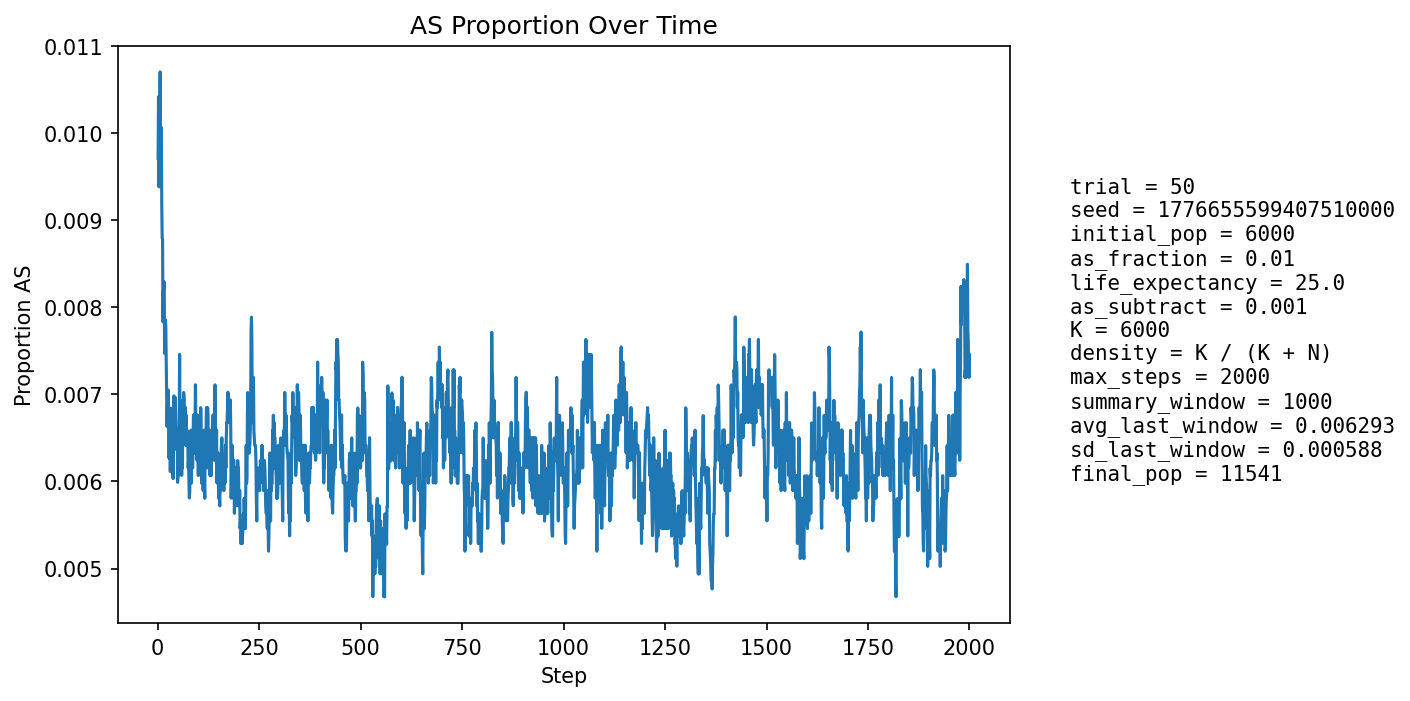

The file beside this chart, header and first rows:
step, population_size, births, newborn_AA, newborn_AS, newborn_SS, prop_newborn_AA, prop_newborn_AS, prop_newborn_SS, prop_repro_AA, prop_repro_AS, prop_AS_population
1, 6490, 1556, 1545, 11, 0, 0.9929, 0.007069, 0.0, 0.991, 0.008997, 0.009707
2, 6722, 1498, 1484, 14, 0, 0.9907, 0.009346, 0.0, 0.9901, 0.009942, 0.01041
3, 6929, 1474, 1468, 6, 0, 0.9959, 0.004071, 0.0, 0.9891, 0.01088, 0.009381
4, 7117, 1457, 1440, 17, 0, 0.9883, 0.01167, 0.0, 0.9879, 0.0121, 0.009976
5, 7392, 1550, 1534, 16, 0, 0.9897, 0.01032, 0.0, 0.9891, 0.01092, 0.01001
6, 7663, 1608, 1586, 22, 0, 0.9863, 0.01368, 0.0, 0.9894, 0.01059, 0.0107
7, 7930, 1649, 1639, 10, 0, 0.9939, 0.006064, 0.0, 0.9907, 0.009318, 0.009458
8, 8185, 1679, 1664, 15, 0, 0.9911, 0.008934, 0.0, 0.9905, 0.009494, 0.00953
9, 8447, 1720, 1699, 21, 0, 0.9878, 0.01221, 0.0, 0.9907, 0.009346, 0.01006
10, 8713, 1764, 1752, 12, 0, 0.9932, 0.006803, 0.0, 0.9901, 0.009889, 0.009182
11, 8980, 1807, 1795, 12, 0, 0.9934, 0.006641, 0.0, 0.9907, 0.009255, 0.008797
12, 9235, 1844, 1827, 17, 0, 0.9908, 0.009219, 0.0, 0.9909, 0.009121, 0.008771
13, 9447, 1845, 1836, 9, 0, 0.9951, 0.004878, 0.0, 0.9906, 0.009392, 0.007833
14, 9646, 1861, 1844, 17, 0, 0.9909, 0.009135, 0.0, 0.9912, 0.008765, 0.00819
15, 9835, 1885, 1869, 16, 0, 0.9915, 0.008488, 0.0, 0.9917, 0.008342, 0.008236
16, 10012, 1913, 1894, 19, 0, 0.9901, 0.009932, 0.0, 0.9915, 0.008517, 0.00829
17, 10170, 1930, 1921, 9, 0, 0.9953, 0.004663, 0.0, 0.9924, 0.007573, 0.007473
18, 10312, 1943, 1930, 13, 0, 0.9933, 0.006691, 0.0, 0.9924, 0.007638, 0.007467
19, 10441, 1955, 1936, 19, 0, 0.9903, 0.009719, 0.0, 0.9921, 0.007902, 0.007854
20, 10557, 1967, 1949, 17, 1, 0.9908, 0.008643, 0.0005084, 0.992, 0.007979, 0.007767
21, 10669, 1979, 1967, 12, 0, 0.9939, 0.006064, 0.0, 0.9927, 0.007323, 0.007405
22, 10770, 1988, 1979, 9, 0, 0.9955, 0.004527, 0.0, 0.9928, 0.007242, 0.006964
23, 10860, 1995, 1985, 10, 0, 0.995, 0.005013, 0.0, 0.9923, 0.007713, 0.00663
24, 10937, 2001, 1986, 15, 0, 0.9925, 0.007496, 0.0, 0.9922, 0.007826, 0.006857
25, 11007, 2008, 1993, 15, 0, 0.9925, 0.00747, 0.0, 0.9926, 0.007411, 0.006996
26, 11066, 2014, 1997, 16, 1, 0.9916, 0.007944, 0.0004965, 0.993, 0.007005, 0.007049
27, 11122, 2020, 2010, 10, 0, 0.995, 0.00495, 0.0, 0.9934, 0.006613, 0.006564
28, 11171, 2025, 2015, 10, 0, 0.9951, 0.004938, 0.0, 0.9933, 0.00675, 0.006266
29, 11214, 2027, 2011, 16, 0, 0.9921, 0.007893, 0.0, 0.9933, 0.006722, 0.006599
30, 11253, 2030, 2013, 17, 0, 0.9916, 0.008374, 0.0, 0.9933, 0.006698, 0.006843
31, 11289, 2034, 2027, 7, 0, 0.9966, 0.003441, 0.0, 0.9935, 0.006497, 0.006112
32, 11322, 2037, 2022, 15, 0, 0.9926, 0.007364, 0.0, 0.9937, 0.006302, 0.006448
33, 11347, 2039, 2023, 16, 0, 0.9922, 0.007847, 0.0, 0.9935, 0.006456, 0.00661
34, 11368, 2040, 2027, 13, 0, 0.9936, 0.006373, 0.0, 0.9934, 0.006614, 0.006422
35, 11391, 2042, 2032, 10, 0, 0.9951, 0.004897, 0.0, 0.9939, 0.006091, 0.006233
36, 11409, 2044, 2025, 19, 0, 0.9907, 0.009295, 0.0, 0.9936, 0.006414, 0.006837
37, 11424, 2045, 2037, 7, 1, 0.9961, 0.003423, 0.000489, 0.9934, 0.006571, 0.006127
38, 11439, 2047, 2037, 10, 0, 0.9951, 0.004885, 0.0, 0.9934, 0.00656, 0.006032
39, 11451, 2048, 2030, 18, 0, 0.9912, 0.008789, 0.0, 0.9936, 0.006384, 0.006637
40, 11459, 2048, 2028, 20, 0, 0.9902, 0.009766, 0.0, 0.9931, 0.006884, 0.006981
41, 11469, 2049, 2040, 9, 0, 0.9956, 0.004392, 0.0, 0.9938, 0.006207, 0.006365
42, 11480, 2050, 2036, 14, 0, 0.9932, 0.006829, 0.0, 0.994, 0.006032, 0.006707
43, 11487, 2050, 2033, 17, 0, 0.9917, 0.008293, 0.0, 0.9933, 0.006698, 0.006964
44, 11494, 2051, 2037, 14, 0, 0.9932, 0.006826, 0.0, 0.9928, 0.007193, 0.006786
45, 11501, 2052, 2041, 11, 0, 0.9946, 0.005361, 0.0, 0.9933, 0.006684, 0.006608
46, 11509, 2053, 2042, 11, 0, 0.9946, 0.005358, 0.0, 0.9932, 0.006847, 0.00643
47, 11512, 2053, 2038, 15, 0, 0.9927, 0.007306, 0.0, 0.9928, 0.007179, 0.006515
48, 11517, 2053, 2039, 14, 0, 0.9932, 0.006819, 0.0, 0.9932, 0.006842, 0.006599
49, 11521, 2053, 2046, 7, 0, 0.9966, 0.00341, 0.0, 0.9933, 0.006673, 0.005989
50, 11525, 2053, 2040, 13, 0, 0.9937, 0.006332, 0.0, 0.9935, 0.006504, 0.006074
51, 11528, 2054, 2040, 14, 0, 0.9932, 0.006816, 0.0, 0.9935, 0.0065, 0.006072
52, 11529, 2054, 2039, 15, 0, 0.9927, 0.007303, 0.0, 0.9938, 0.006167, 0.006245
53, 11530, 2054, 2036, 18, 0, 0.9912, 0.008763, 0.0, 0.9942, 0.005831, 0.006678
54, 11532, 2054, 2030, 24, 0, 0.9883, 0.01168, 0.0, 0.994, 0.005998, 0.007458
55, 11535, 2054, 2047, 7, 0, 0.9966, 0.003408, 0.0, 0.9938, 0.006165, 0.006589
56, 11535, 2054, 2041, 13, 0, 0.9937, 0.006329, 0.0, 0.9935, 0.006496, 0.006762
57, 11534, 2054, 2042, 12, 0, 0.9942, 0.005842, 0.0, 0.9932, 0.006829, 0.006589
58, 11534, 2054, 2042, 12, 0, 0.9942, 0.005842, 0.0, 0.9925, 0.007498, 0.006416
59, 11535, 2054, 2045, 9, 0, 0.9956, 0.004382, 0.0, 0.9932, 0.00683, 0.006068
60, 11537, 2055, 2042, 13, 0, 0.9937, 0.006326, 0.0, 0.9932, 0.006828, 0.006241
... 1,940 more rows
